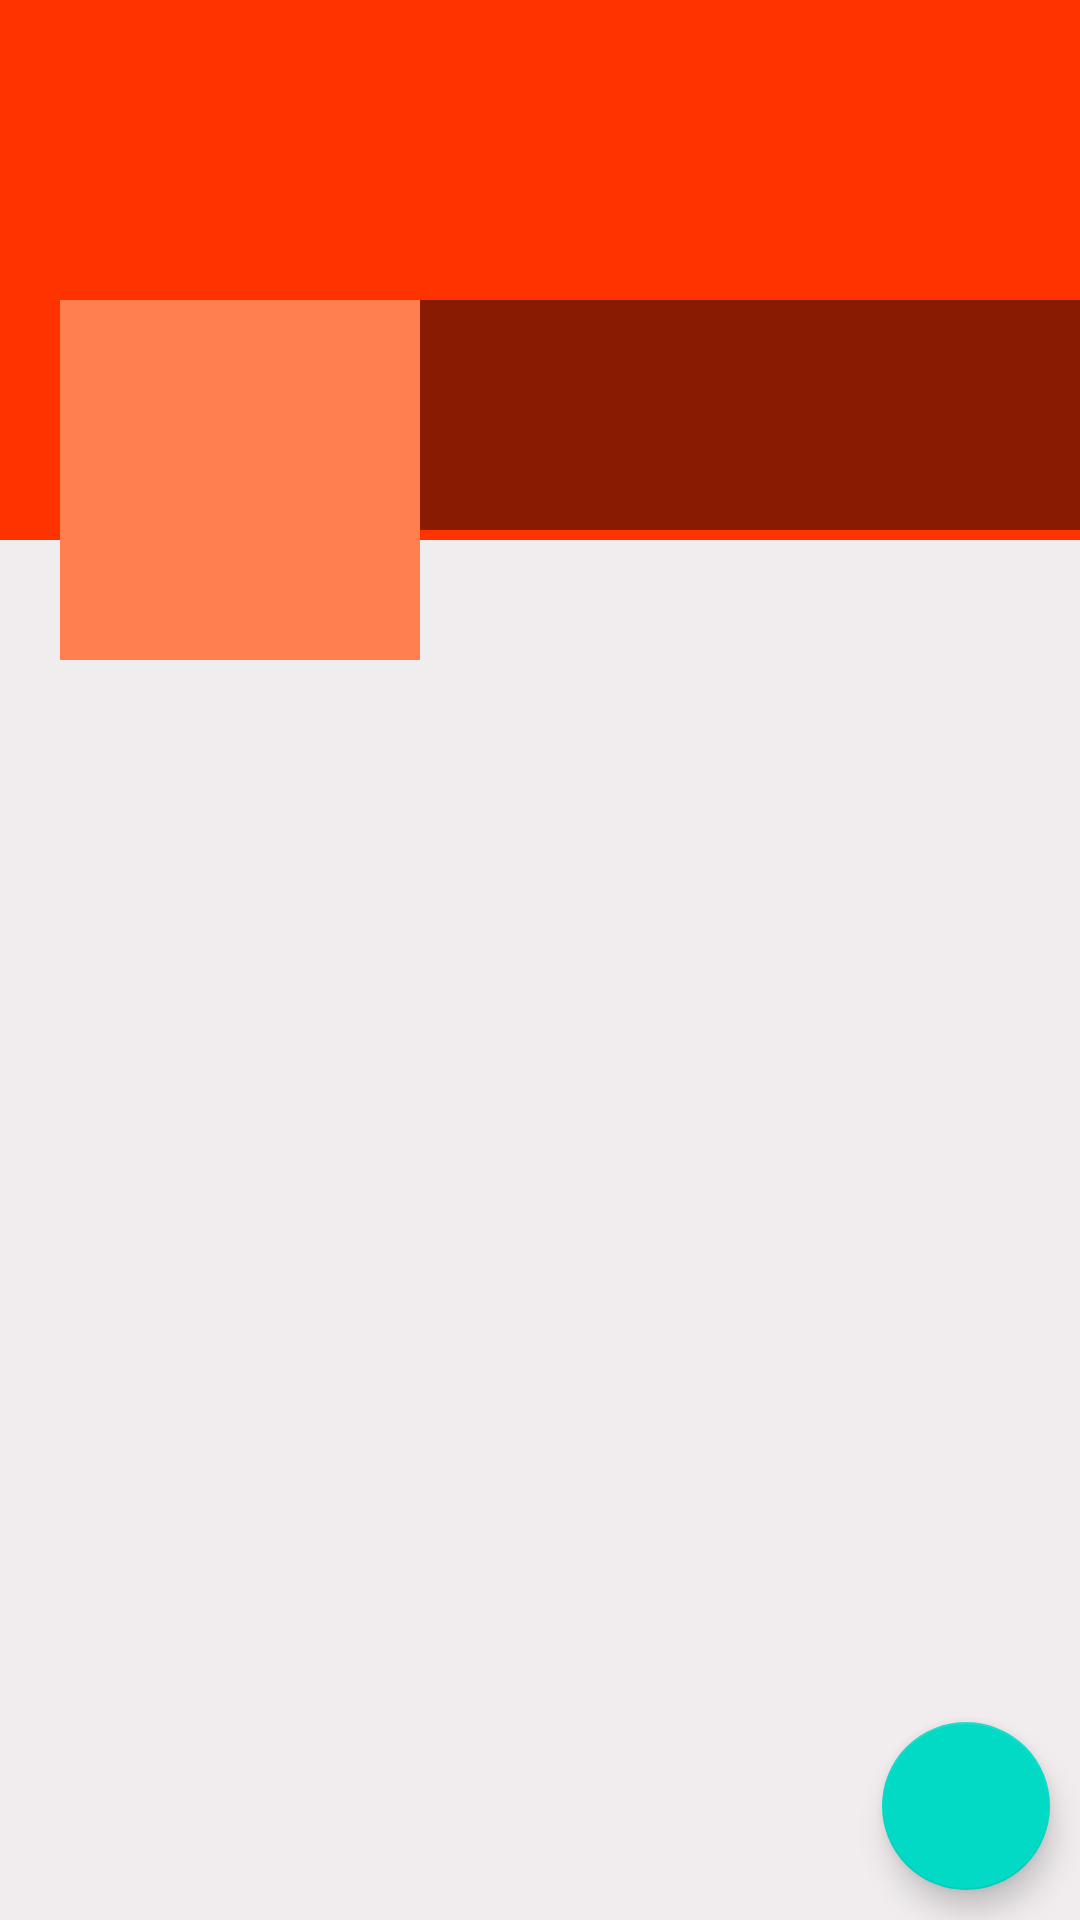

Produce the Android XML layout that renders to this screen, including the resource entries it uses.
<!-- AndroidManifest.xml: application theme Theme.FirebaseApp -->
<!-- res/layout/fragment_profile.xml -->
<?xml version="1.0" encoding="utf-8"?>
<RelativeLayout xmlns:android="http://schemas.android.com/apk/res/android"
    xmlns:tools="http://schemas.android.com/tools"
    android:layout_width="match_parent"
    android:layout_height="match_parent"
    android:background="#F1EDEF"
    tools:context=".ProfileFragment">


    <ScrollView
        android:layout_width="match_parent"
        android:layout_height="wrap_content">



        <RelativeLayout
            android:layout_width="match_parent"
            android:layout_height="wrap_content">


            
            <ImageView
                android:id="@+id/coverIv"
                android:layout_width="match_parent"
                android:layout_height="180dp"
                android:scaleType="fitXY"
                android:background="@color/muhtesemturuncu">


            </ImageView>

            <LinearLayout
                android:id="@+id/linearLayout"
                android:layout_width="match_parent"
                android:layout_height="120dp"
                android:layout_marginTop="100dp"
                android:orientation="horizontal">

                <ImageView
                    android:id="@+id/avatarIv"
                    android:layout_width="120dp"
                    android:layout_height="120dp"
                    android:layout_marginStart="20dp"
                    android:layout_marginLeft="20dp"
                    android:background="@color/coral"
                    android:padding="5dp"
                    android:src="@drawable/ic_default_img_white"></ImageView>


                <LinearLayout
                    android:layout_width="match_parent"
                    android:layout_height="wrap_content"
                    android:orientation="vertical"
                    android:background="#77000000">

                    <TextView
                        android:id="@+id/nameTv"
                        android:layout_width="match_parent"
                        android:layout_height="wrap_content"
                        android:layout_marginStart="5dp"
                        android:layout_marginLeft="5dp"
                        android:layout_marginTop="5dp"

                        android:textColor="@color/white"
                        android:textSize="25sp"


                        ></TextView>

                    <TextView
                        android:id="@+id/emailTv"
                        android:layout_width="match_parent"
                        android:layout_height="wrap_content"
                        android:layout_marginStart="5dp"
                        android:layout_marginLeft="5dp"

                        android:textColor="@color/white"


                        ></TextView>

                    <TextView
                        android:id="@+id/phoneTv"
                        android:layout_width="match_parent"
                        android:layout_height="wrap_content"
                        android:layout_marginStart="5dp"
                        android:layout_marginLeft="5dp"

                        android:textColor="@color/white"


                        ></TextView>


                </LinearLayout>


            </LinearLayout>

            
            <androidx.recyclerview.widget.RecyclerView
                android:id="@+id/recyclerview_posts"
                android:layout_below="@+id/linearLayout"
                android:layout_width="match_parent"
                android:layout_height="match_parent"/>

        </RelativeLayout>



    </ScrollView>


    
    <com.google.android.material.floatingactionbutton.FloatingActionButton
        android:id="@+id/fab"
        android:src="@drawable/ic_edit_white"
        android:layout_width="wrap_content"
        android:layout_height="wrap_content"
        android:layout_alignParentBottom="true"
        android:layout_alignParentEnd="true"
        android:layout_margin="10dp"
        android:layout_alignParentRight="true"></com.google.android.material.floatingactionbutton.FloatingActionButton>

</RelativeLayout>
<!-- resources referenced by this layout -->
<resources>
  <color name="coral">#FF7F50</color>
  <color name="muhtesemturuncu">#ff3300</color>
  <color name="white">#FFFFFFFF</color>
  <style name="Theme.FirebaseApp" parent="Theme.MaterialComponents.DayNight.DarkActionBar">
          
          <item name="colorPrimary">@color/muhtesemturuncu</item>
          <item name="colorPrimaryVariant">@color/coral</item>
          <item name="colorOnPrimary">@color/white</item>
          
          <item name="colorSecondary">@color/teal_200</item>
          <item name="colorSecondaryVariant">@color/teal_700</item>
          <item name="colorOnSecondary">@color/black</item>
          
          <item name="android:statusBarColor">?attr/colorPrimaryVariant</item>
          
      </style>
  <color name="teal_200">#FF03DAC5</color>
  <color name="teal_700">#FF018786</color>
  <color name="black">#FF000000</color>
</resources>
